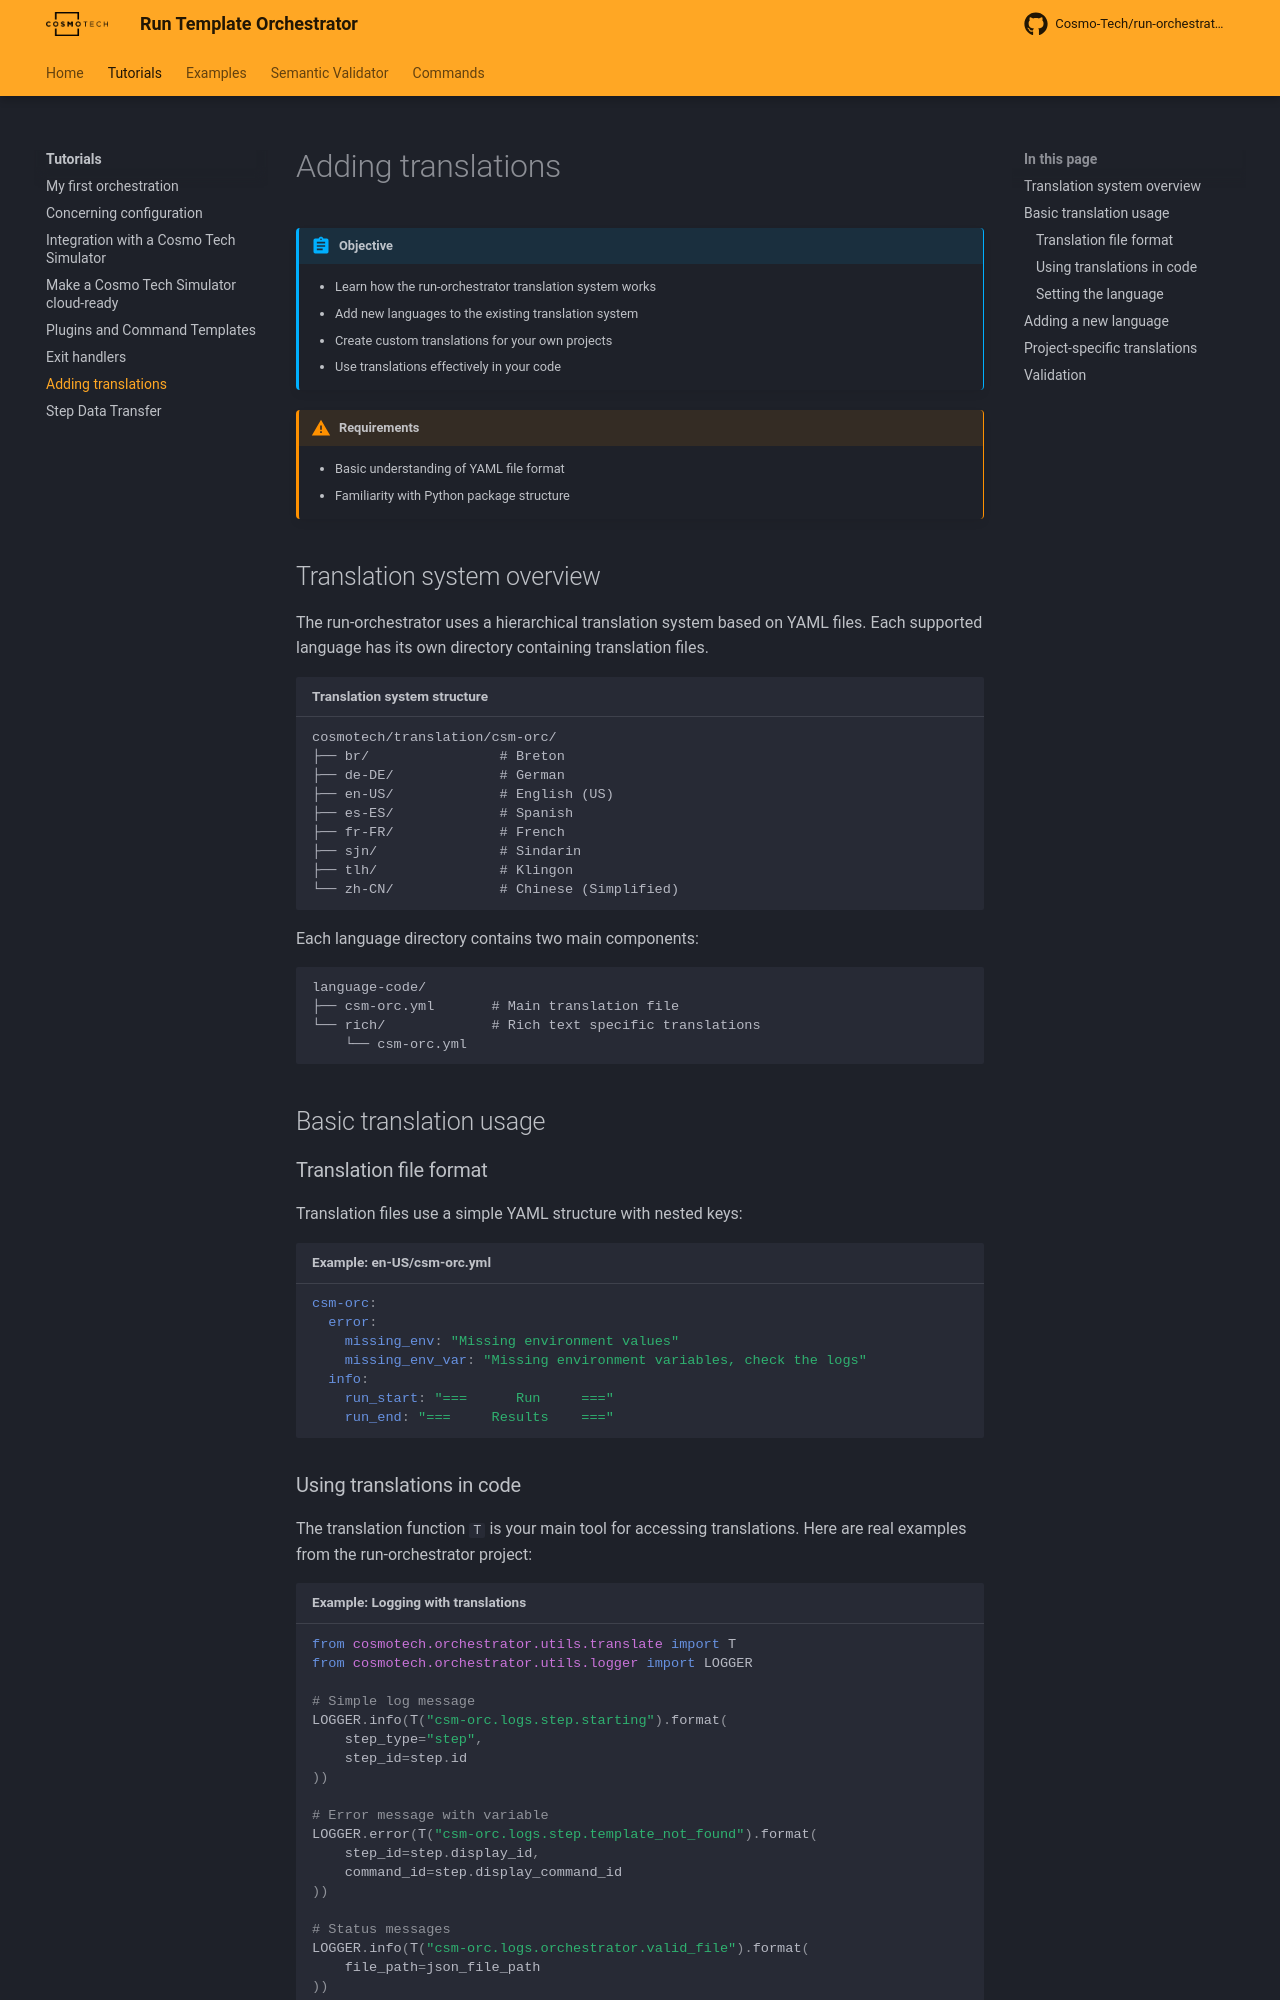

repository: Cosmo-Tech/run-orchestrator · page: 2.1.0/tutorial/translations/index.html · generator: mkdocs

---
description: Tutorial on adding and using translations in the run-orchestrator
---
# Adding translations

!!! abstract "Objective"
    + Learn how the run-orchestrator translation system works  
    + Add new languages to the existing translation system  
    + Create custom translations for your own projects  
    + Use translations effectively in your code  

!!! warning "Requirements"
    - Basic understanding of YAML file format  
    - Familiarity with Python package structure  

## Translation system overview

The run-orchestrator uses a hierarchical translation system based on YAML files. Each supported language has its own directory containing translation files.

```text title="Translation system structure"
cosmotech/translation/csm-orc/
├── br/                # Breton
├── de-DE/             # German
├── en-US/             # English (US)
├── es-ES/             # Spanish
├── fr-FR/             # French
├── sjn/               # Sindarin
├── tlh/               # Klingon
└── zh-CN/             # Chinese (Simplified)
```

Each language directory contains two main components:
```text
language-code/
├── csm-orc.yml       # Main translation file
└── rich/             # Rich text specific translations
    └── csm-orc.yml
```

## Basic translation usage

### Translation file format

Translation files use a simple YAML structure with nested keys:

```yaml title="Example: en-US/csm-orc.yml"
csm-orc:
  error:
    missing_env: "Missing environment values"
    missing_env_var: "Missing environment variables, check the logs"
  info:
    run_start: "===      Run     ==="
    run_end: "===     Results    ==="
```
